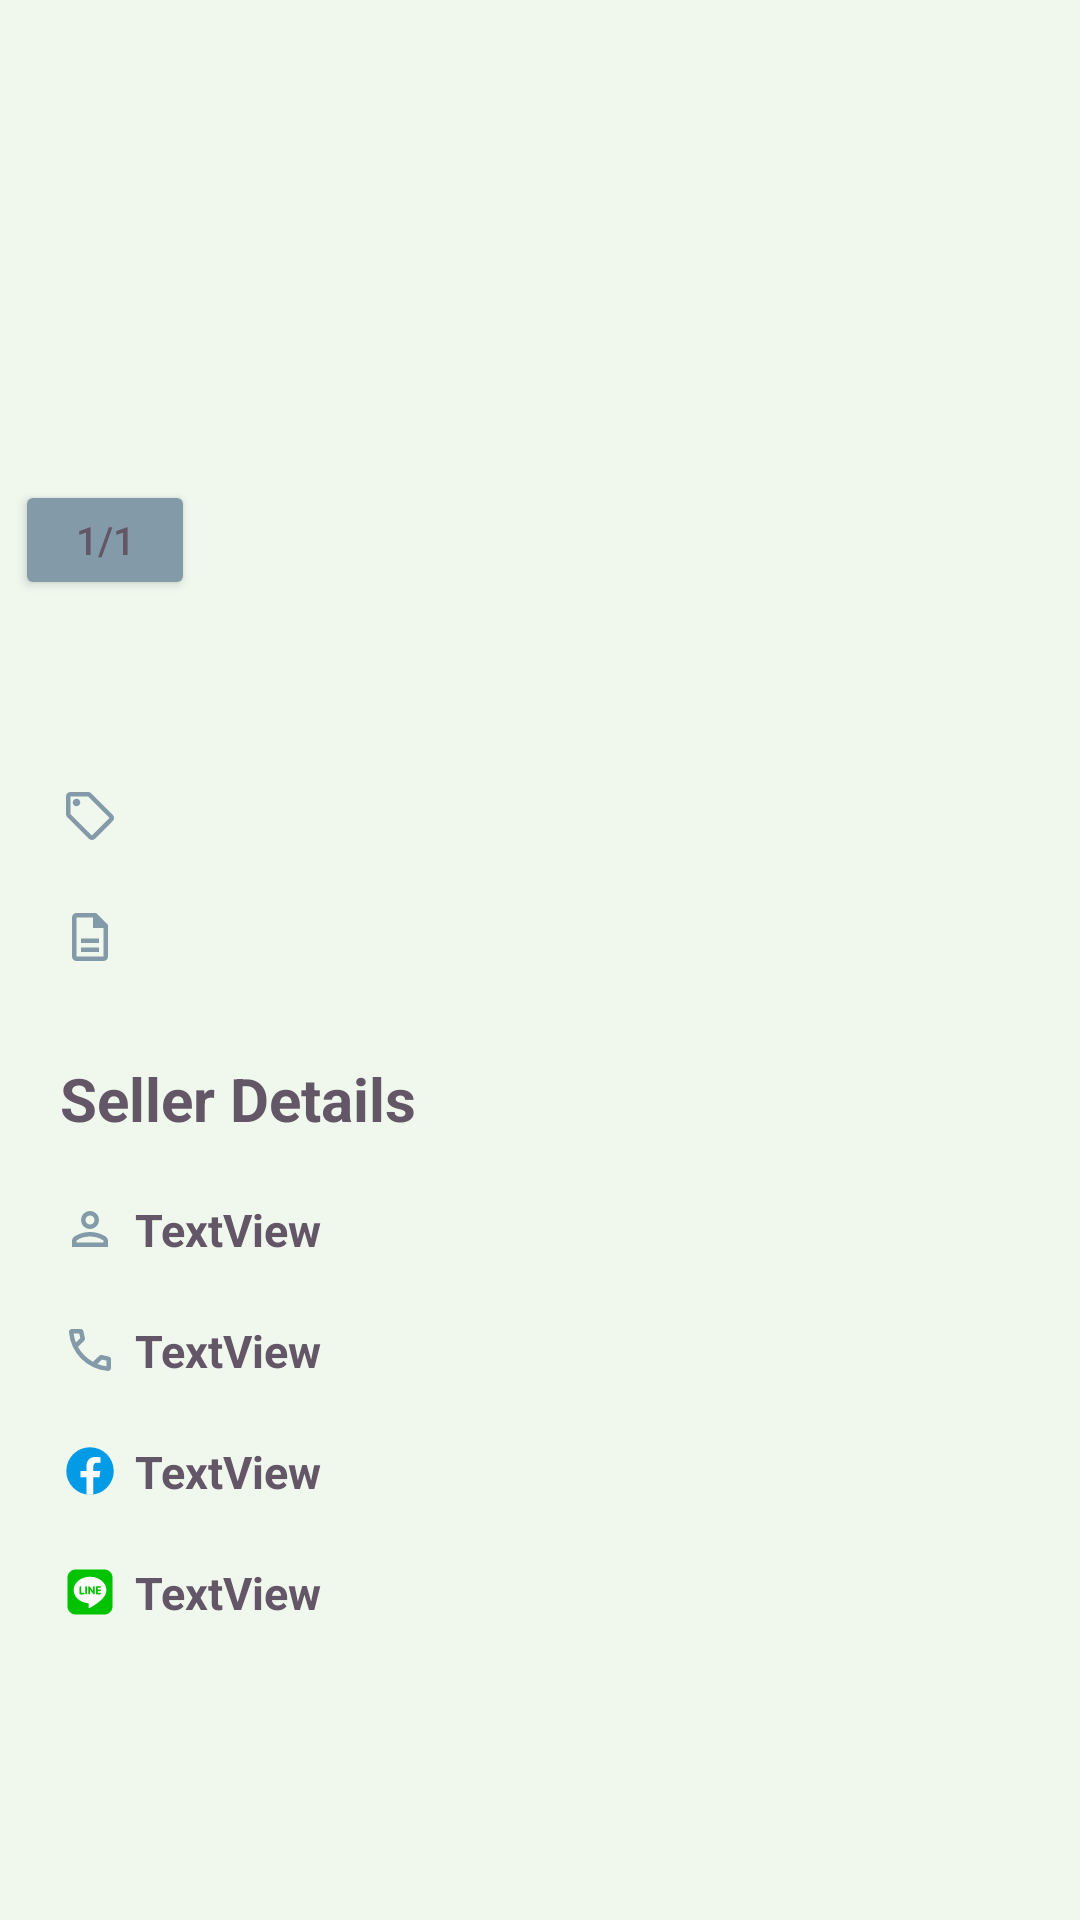

Here is an Android app screen rendered from its layout file. Give the layout XML and the strings, colors and styles it references.
<!-- AndroidManifest.xml: application theme Theme.DealDash -->
<!-- res/layout/activity_product_detail.xml -->
<?xml version="1.0" encoding="utf-8"?>
<ScrollView
    android:layout_width="match_parent"
    android:layout_height="match_parent"
    android:layout_marginBottom="20dp"
    xmlns:android="http://schemas.android.com/apk/res/android">
    <LinearLayout xmlns:app="http://schemas.android.com/apk/res-auto"
        android:layout_width="match_parent"
        android:layout_height="wrap_content"
        android:orientation="vertical">
        <FrameLayout
            android:layout_width="wrap_content"
            android:layout_height="200dp">

            <androidx.viewpager.widget.ViewPager
                android:id="@+id/productDetailImagePager"
                android:layout_width="match_parent"
                android:layout_height="match_parent"/>

            <Button
                android:id="@+id/pageViewPagers"
                android:layout_width="60dp"
                android:layout_height="40dp"
                android:text="1/1"
                android:textSize="@dimen/image_page_counter"
                android:gravity="center"
                android:layout_gravity="bottom|start"
                android:layout_marginStart="5dp"
                android:backgroundTint="@color/tab_colour"
                app:cornerRadius="10dp"
                 />
        </FrameLayout>


        <TextView
            android:id="@+id/productDetailsName"
            android:layout_width="match_parent"
            android:layout_height="wrap_content"
            android:text=""
            android:textStyle="bold"
            android:textSize="20sp"
            android:gravity="center_vertical"
            android:layout_marginTop="15dp"
            android:layout_marginStart="20dp"
            android:layout_marginEnd="20dp"/>

        <TextView
            android:id="@+id/productDetailsPrice"
            android:layout_width="match_parent"
            android:layout_height="wrap_content"
            android:text=""
            android:layout_marginTop="20dp"
            android:gravity="center_vertical"
            android:textStyle="bold"
            app:drawableStartCompat="@drawable/ic_sell_20"
            android:drawablePadding="5dp"
            android:layout_marginStart="20dp"
            android:layout_marginEnd="20dp"
            android:textSize="15sp"/>

        <TextView
            android:id="@+id/productDetailsDescription"
            android:layout_width="match_parent"
            android:layout_height="wrap_content"
            android:text=""
            android:gravity="center_vertical"
            android:textStyle="bold|italic"
            android:drawablePadding="5dp"
            app:drawableStartCompat="@drawable/ic_desc_20"
            android:layout_marginStart="20dp"
             android:layout_marginTop="20dp"
            android:layout_marginEnd="20dp"
            android:textSize="15sp"/>

        <TextView
            android:layout_width="match_parent"
            android:layout_height="wrap_content"
            android:textStyle="bold"
            android:textSize="20sp"
            android:text="Seller Details"
            android:gravity="center_vertical"
            android:layout_marginTop="30dp"
            android:layout_marginStart="20dp"
            android:layout_marginEnd="20dp"/>

        <TextView
            android:id="@+id/productDetailsSellerName"
            android:layout_width="match_parent"
            android:layout_height="wrap_content"
            android:text="TextView"
             android:layout_marginTop="20dp"
            android:gravity="center_vertical"
            app:drawableStartCompat="@drawable/ic_person_20"
            android:drawablePadding="5dp"
            android:layout_marginStart="20dp"
            android:layout_marginEnd="20dp"
            android:textSize="15sp"
            android:textStyle="bold"/>

        <TextView
            android:id="@+id/productDetailsSellerMobile"
            android:layout_width="match_parent"
            android:layout_height="wrap_content"
            android:text="TextView"
             android:layout_marginTop="20dp"
            android:gravity="center_vertical"
            app:drawableStartCompat="@drawable/ic_call_20"
            android:drawablePadding="5dp"
            android:tint="@color/white"
            android:layout_marginStart="20dp"
            android:layout_marginEnd="20dp"
            android:textSize="15sp"
            android:textStyle="bold"/>

        <TextView
            android:id="@+id/productDetailsSellerFacebook"
            android:layout_width="match_parent"
            android:layout_height="wrap_content"
            android:text="TextView"
            app:drawableStartCompat="@drawable/ic_facebook_20"
             android:layout_marginTop="20dp"
            android:gravity="center_vertical"
            android:drawablePadding="5dp"
            android:layout_marginStart="20dp"
            android:layout_marginEnd="20dp"
            android:textSize="15sp"
            android:textStyle="bold"/>

        <TextView
            android:id="@+id/productDetailsSellerLine"
            android:layout_width="match_parent"
            android:layout_height="wrap_content"
            android:text="TextView"
            app:drawableStartCompat="@drawable/ic_line_20"
             android:layout_marginTop="20dp"
            android:gravity="center_vertical"
            android:drawablePadding="5dp"
            android:layout_marginStart="20dp"
            android:layout_marginEnd="20dp"
            android:textSize="15sp"
            android:textStyle="bold"/>

    </LinearLayout>
</ScrollView>
<!-- resources referenced by this layout -->
<resources>
  <color name="tab_colour">#839AA8</color>
  <color name="white">#FFFFFFFF</color>
  <dimen name="image_page_counter">20dp</dimen>
  <!-- drawable ic_desc_20 (drawable) -->
  <vector xmlns:android="http://schemas.android.com/apk/res/android"
      android:width="20dp"
      android:height="20dp"
      android:viewportWidth="20"
      android:viewportHeight="20">
    <path
        android:fillColor="@color/tab_colour"
        android:pathData="M7,15h6v-1.5L7,13.5ZM7,12h6v-1.5L7,10.5ZM5.5,18q-0.625,0 -1.062,-0.438Q4,17.125 4,16.5v-13q0,-0.625 0.438,-1.062Q4.875,2 5.5,2L12,2l4,4v10.5q0,0.625 -0.438,1.062Q15.125,18 14.5,18ZM11,7L11,3.5L5.5,3.5v13h9L14.5,7ZM5.5,3.5v3.938L5.5,3.5v13,-13Z"/>
  </vector>
  <!-- drawable ic_facebook_20 (drawable) -->
  <vector xmlns:android="http://schemas.android.com/apk/res/android"
      android:width="20dp"
      android:height="20dp"
      android:viewportWidth="48"
      android:viewportHeight="48">
    <path
        android:pathData="M24,5A19,19 0,1 0,24 43A19,19 0,1 0,24 5Z"
        android:fillColor="#039be5"/>
    <path
        android:pathData="M26.572,29.036h4.917l0.772,-4.995h-5.69v-2.73c0,-2.075 0.678,-3.915 2.619,-3.915h3.119v-4.359c-0.548,-0.074 -1.707,-0.236 -3.897,-0.236c-4.573,0 -7.254,2.415 -7.254,7.917v3.323h-4.701v4.995h4.701v13.729C22.089,42.905 23.032,43 24,43c0.875,0 1.729,-0.08 2.572,-0.194V29.036z"
        android:fillColor="#fff"/>
  </vector>
  <!-- drawable ic_sell_20 (drawable) -->
  <vector xmlns:android="http://schemas.android.com/apk/res/android"
      android:width="20dp"
      android:height="20dp"
      android:viewportWidth="20"
      android:viewportHeight="20">
    <path
        android:fillColor="@color/tab_colour"
        android:pathData="M11.708,17.562q-0.437,0.438 -1.062,0.438t-1.063,-0.438l-7.145,-7.145q-0.209,-0.209 -0.323,-0.49Q2,9.646 2,9.354L2,3.5q0,-0.625 0.438,-1.062Q2.875,2 3.5,2h5.854q0.292,0 0.563,0.104 0.271,0.104 0.5,0.334l7.145,7.145q0.438,0.438 0.438,1.052 0,0.615 -0.438,1.053ZM10.646,16.5l5.854,-5.854L9.354,3.5L3.5,3.5v5.854ZM5.5,6.75q0.521,0 0.885,-0.365 0.365,-0.364 0.365,-0.885t-0.365,-0.885Q6.021,4.25 5.5,4.25t-0.885,0.365q-0.365,0.364 -0.365,0.885t0.365,0.885q0.364,0.365 0.885,0.365ZM3.5,3.5Z"/>
  </vector>
  <color name="font_colour">#635666</color>
  <color name="purple_700">#FF3700B3</color>
  <color name="light_gray">#ECECEC</color>
  <color name="teal_700">#FF018786</color>
  <color name="background_window">#F0F7ED</color>
  <style name="CustomMaterialButtonStyle" parent="Widget.MaterialComponents.Button">
          <item name="backgroundTint">@color/button_colour</item>
      </style>
  <color name="font_colour_hint">#9d8ca1</color>
  <style name="CustomMaterialDialog" parent="Theme.AppCompat.DayNight.Dialog.Alert">
          <item name="android:background">@color/background_window</item>
          <item name="colorOnSurface">@color/tab_colour</item>
          <item name="colorOnPrimary">@color/tab_colour</item>
          <item name="colorOnSurfaceVariant">@color/disable_dialog_button</item>
          ....
      </style>
  <color name="button_colour">#AEDBCE</color>
  <color name="disable_dialog_button">#b4ccdb</color>
</resources>
